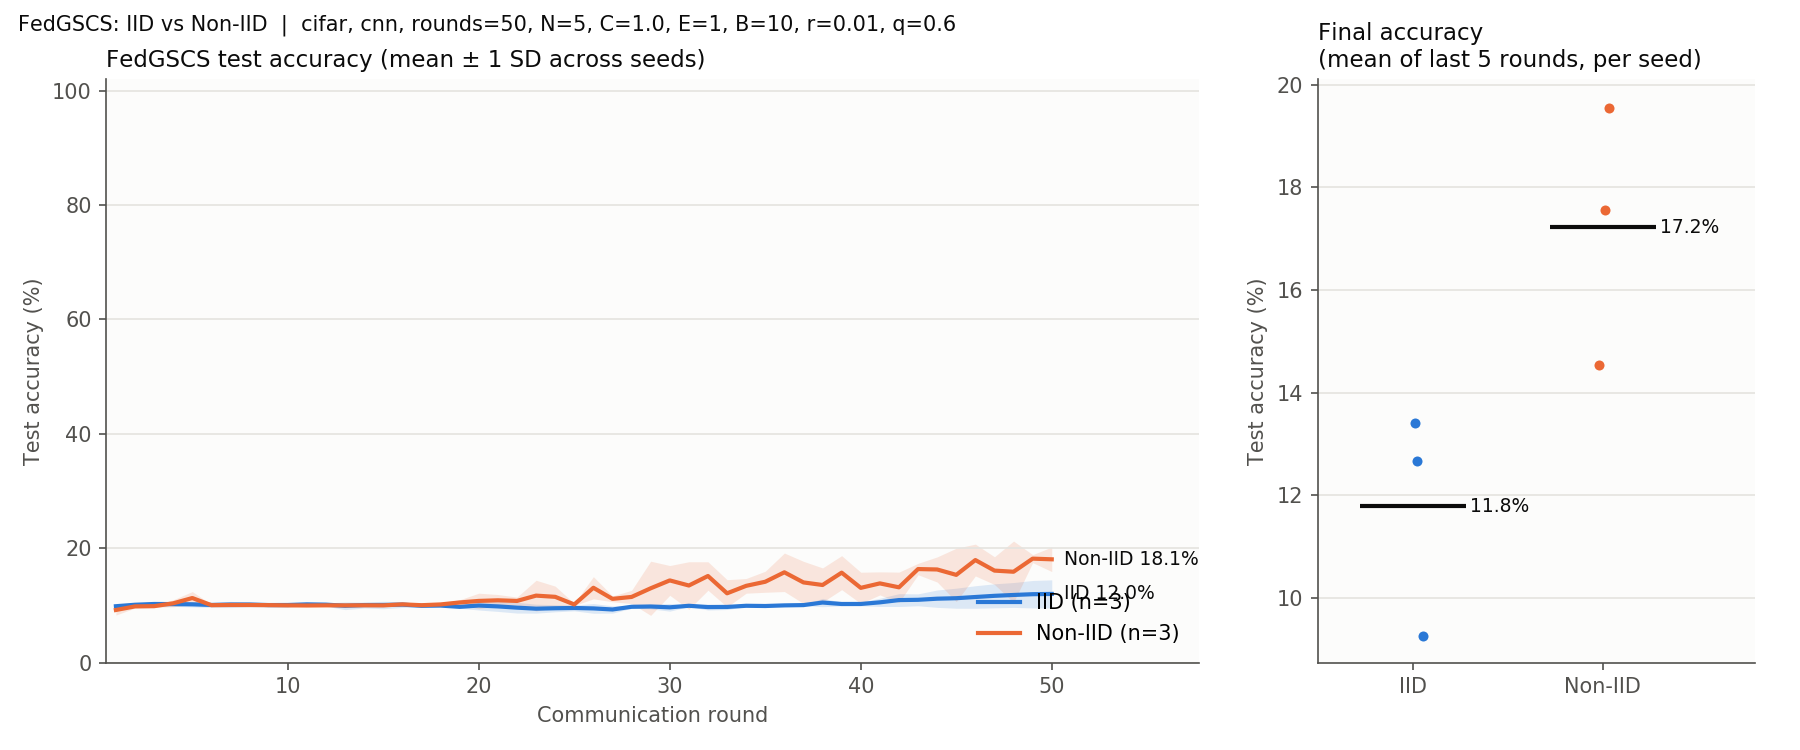

The file beside this chart, header and first rows:
round, IID_mean, IID_sd, NonIID_mean, NonIID_sd
1, 9.853, 0.254, 9.193, 0.895
2, 10.11, 0.191, 9.823, 0.280
3, 10.24, 0.430, 9.860, 0.209
4, 10.23, 0.401, 10.36, 0.615
5, 10.19, 0.450, 11.28, 1.130
6, 10.07, 0.445, 10.04, 0.129
7, 10.15, 0.537, 10.07, 0.107
8, 10.15, 0.421, 10.07, 0.115
9, 10.06, 0.387, 10.04, 0.067
10, 10.07, 0.410, 10, 0.006
11, 10.18, 0.191, 9.980, 0.035
12, 10.13, 0.280, 10.01, 0.012
13, 9.933, 0.677, 10, 0.000
14, 10.06, 0.514, 10.01, 0.023
15, 10.07, 0.649, 10, 0.000
16, 10.13, 0.495, 10.18, 0.312
17, 9.927, 0.208, 10.03, 0.052
18, 9.963, 0.098, 10.17, 0.289
19, 9.743, 0.236, 10.51, 0.471
20, 9.970, 0.781, 10.78, 1.351
21, 9.820, 0.876, 10.89, 1.013
22, 9.603, 0.949, 10.78, 0.673
23, 9.423, 0.784, 11.71, 2.685
24, 9.500, 0.624, 11.49, 1.870
25, 9.547, 0.503, 10.16, 0.183
26, 9.470, 0.849, 13.08, 1.937
27, 9.283, 0.641, 11.14, 0.505
28, 9.753, 0.251, 11.47, 1.158
29, 9.803, 0.414, 12.99, 4.738
30, 9.660, 0.667, 14.36, 2.602
31, 9.930, 0.131, 13.47, 4.154
32, 9.703, 0.515, 15.14, 2.489
33, 9.727, 0.450, 12.11, 2.380
34, 9.930, 0.148, 13.42, 1.286
35, 9.890, 0.212, 14.13, 1.840
36, 10, 0.087, 15.78, 3.365
37, 10.05, 0.087, 14.01, 3.687
38, 10.5, 0.729, 13.56, 2.985
39, 10.24, 0.326, 15.72, 2.973
40, 10.25, 0.329, 13.06, 2.734
41, 10.53, 0.722, 13.84, 2.017
42, 10.93, 1.122, 13.16, 2.656
43, 10.97, 1.040, 16.35, 1.000
44, 11.17, 1.518, 16.28, 2.195
45, 11.25, 1.754, 15.33, 4.657
46, 11.46, 1.968, 17.92, 2.784
47, 11.67, 2.100, 16.08, 2.418
48, 11.82, 2.174, 15.88, 5.362
49, 11.95, 2.400, 18.17, 0.701
50, 12, 2.462, 18.05, 2.144
